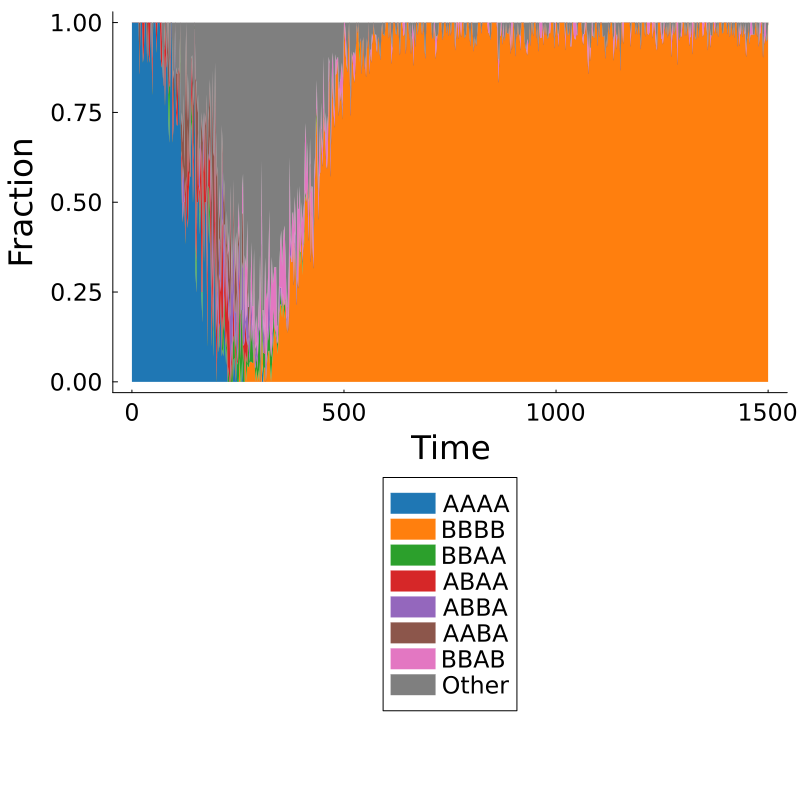

The file beside this chart, header and first rows:
Time, AAAA, BBBB, BBAA, ABAA, ABBA, AABA, BBAB, Other, Total
0.0, 11, 0, 0, 0, 0, 0, 0, 0, 11
2.0, 11, 0, 0, 0, 0, 0, 0, 0, 11
4.0, 5, 0, 0, 0, 0, 0, 0, 0, 5
6.0, 8, 0, 0, 0, 0, 0, 0, 0, 8
8.0, 13, 0, 0, 0, 0, 0, 0, 0, 13
10.0, 13, 0, 0, 0, 0, 0, 0, 0, 13
12.0, 9, 0, 0, 0, 0, 0, 0, 0, 9
14.0, 8, 0, 0, 0, 0, 0, 0, 0, 8
16.0, 12, 0, 0, 0, 0, 0, 0, 0, 12
18.0, 6, 0, 0, 0, 0, 1, 0, 0, 7
20.0, 6, 0, 0, 0, 0, 0, 0, 0, 6
22.0, 7, 0, 0, 0, 0, 0, 0, 0, 7
24.0, 10, 0, 0, 0, 0, 0, 0, 0, 10
26.0, 8, 0, 0, 1, 0, 0, 0, 0, 9
28.0, 11, 0, 0, 1, 0, 0, 0, 0, 12
30.0, 8, 0, 0, 0, 0, 0, 0, 0, 8
32.0, 10, 0, 0, 0, 0, 0, 0, 0, 10
34.0, 7, 0, 0, 0, 0, 0, 0, 0, 7
36.0, 8, 0, 0, 0, 0, 1, 0, 0, 9
38.0, 9, 0, 0, 0, 0, 0, 0, 0, 9
40.0, 10, 0, 0, 1, 0, 0, 0, 0, 11
42.0, 8, 0, 0, 1, 0, 0, 0, 0, 9
44.0, 6, 0, 0, 0, 0, 0, 0, 0, 6
46.0, 5, 0, 0, 0, 0, 0, 0, 0, 5
48.0, 8, 0, 0, 1, 0, 0, 0, 1, 10
50.0, 10, 0, 0, 0, 0, 0, 0, 0, 10
52.0, 14, 0, 0, 0, 0, 0, 0, 0, 14
54.0, 7, 0, 0, 0, 0, 0, 0, 0, 7
56.0, 14, 0, 0, 0, 0, 0, 0, 0, 14
58.0, 11, 0, 0, 1, 0, 0, 0, 0, 12
60.0, 11, 0, 0, 0, 0, 0, 0, 0, 11
62.0, 6, 0, 0, 0, 0, 0, 0, 0, 6
64.0, 7, 0, 0, 0, 0, 0, 0, 0, 7
66.0, 7, 0, 0, 0, 0, 0, 0, 0, 7
68.0, 9, 0, 0, 1, 0, 0, 0, 0, 10
70.0, 7, 0, 0, 1, 0, 0, 0, 0, 8
72.0, 8, 0, 0, 0, 0, 0, 0, 1, 9
74.0, 14, 0, 0, 0, 0, 0, 0, 3, 17
76.0, 14, 0, 0, 0, 0, 0, 0, 1, 15
78.0, 10, 0, 0, 2, 0, 1, 0, 0, 13
80.0, 10, 0, 0, 1, 0, 0, 0, 0, 11
82.0, 7, 0, 0, 0, 0, 0, 0, 1, 8
84.0, 11, 0, 0, 0, 0, 1, 0, 0, 12
86.0, 11, 0, 1, 0, 0, 3, 0, 0, 15
88.0, 4, 0, 1, 0, 0, 0, 0, 1, 6
90.0, 9, 0, 0, 1, 0, 0, 0, 1, 11
92.0, 4, 0, 0, 0, 0, 0, 0, 0, 4
94.0, 8, 0, 0, 0, 0, 0, 0, 0, 8
96.0, 4, 0, 0, 1, 0, 0, 0, 1, 6
98.0, 5, 0, 0, 0, 0, 1, 0, 1, 7
100.0, 14, 0, 0, 0, 0, 0, 0, 2, 16
102.0, 12, 0, 0, 0, 0, 0, 0, 0, 12
104.0, 6, 0, 0, 0, 0, 1, 0, 1, 8
106.0, 10, 0, 0, 1, 0, 1, 0, 2, 14
108.0, 5, 0, 0, 1, 0, 0, 0, 1, 7
110.0, 7, 0, 0, 0, 0, 0, 0, 1, 8
112.0, 10, 0, 0, 0, 0, 2, 0, 2, 14
114.0, 8, 0, 1, 0, 0, 0, 0, 0, 9
116.0, 9, 0, 0, 0, 0, 1, 0, 4, 14
118.0, 4, 0, 0, 1, 0, 1, 0, 2, 8
... 691 more rows
